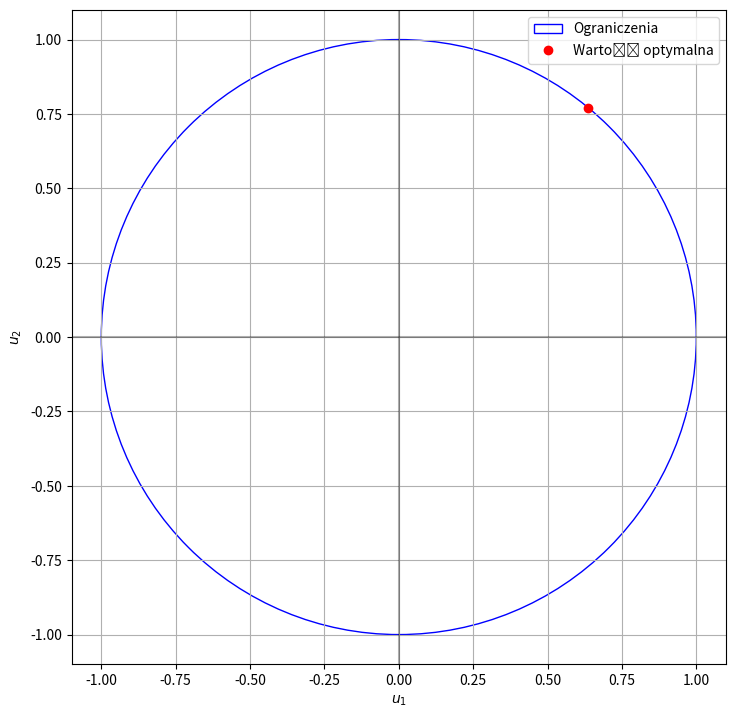

This figure's Python source:
import matplotlib.pyplot as plt
import numpy as np
import math
# A parameter for blocks
A_arr = np.array([
    [0.5, 0], 
    [0, 0.25]
])

# B parameter for blocks
B_arr = np.array([
    [1, 0], 
    [0, 1]
])

# connection matrix
H_arr = np.array([
    [0, 1], 
    [1, 0]
])

RADIUS = 1


# generate noise Z - data format:  [[z1, z2]]
def generateNoise(size : int, noise_range : float) -> np.ndarray:
    rng = np.random.default_rng(50)
    single_noise =  rng.uniform(-noise_range / 2, noise_range / 2, size * 2)
    noise_arr = np.array([[single_noise[i], single_noise[i + 1]] for i in range(0, len(single_noise) - 1, 2)])

    return noise_arr


# generate input U - data format: [[u1, u2]]
def generateInput(size : int) -> np.ndarray:
    rng = np.random.default_rng(50)
    single_input =  rng.normal(0, 1.5, size * 2)
    input_arr = np.array([[single_input[i], single_input[i + 1]] for i in range(0, len(single_input) - 1, 2)])

    return input_arr


def calculateOutput(input : np.ndarray, noise : np.ndarray) -> np.ndarray:
    input_vector = np.array([input]).T
    noise_vector = np.array([noise]).T

    # (I - AH)^-1
    bracket = np.linalg.inv(np.identity(2) - A_arr @ H_arr)

    # ((I - AH)^-1) * Bu + ((I - AH)^-1) * z
    return (bracket @ B_arr @ input_vector + bracket @ noise_vector)


# return array with input and output data: (U_arr, Y_arr)
def dataSimulation(size : int, noise_range : float) -> np.ndarray:
    U_arr = generateInput(size)
    noise_arr = generateNoise(size, noise_range)

    # Y_arr = [[[u1, u2],
    #           [y1, y2]]]
    Y_arr = np.empty((size, 2, 2))
    
    for i in range(len(Y_arr)):
        Y_arr[i][0] = U_arr[i]
        Y_arr[i][1] = calculateOutput(U_arr[i], noise_arr[i]).T[0] # extract data
        
    return Y_arr


# calculate A and B parameter for given block
def calculateParameters(U : np.ndarray, Y : np.ndarray, X : np.ndarray) -> np.ndarray:
    Wi = np.array([U, X])
    return Y @ Wi.T @ np.linalg.inv(Wi @ Wi.T)


def parametersIdentification(output : np.ndarray) -> None:
    # get U and Y for first and second block - data format: [[u, y]]
    first_block_UY = np.array([[output[i][0][0], output[i][1][0]] for i in range(len(output))])
    second_block_UY = np.array([[output[i][0][1], output[i][1][1]] for i in range(len(output))])

    # get X for first and second block
    # x = H * y
    first_block_X = np.array([(H_arr @ output[i][1])[0] for i in range(len(output))])
    second_block_X = np.array([(H_arr @ output[i][1])[1] for i in range(len(output))])

    b1, a1 = calculateParameters(first_block_UY[:, 0], first_block_UY[:, 1], first_block_X)
    print(f"Parametry dla pierwszego bloku: a = {a1}, b = {b1}")

    b2, a2 = calculateParameters(second_block_UY[:, 0], second_block_UY[:, 1], second_block_X)
    print(f"Parametry dla drugiego bloku: a = {a2}, b = {b2}\n")


def plotCirclePoint(u1: float, u2 : float) -> None:
    point = (u1, u2)

    fig, ax = plt.subplots(figsize=(8.5, 8.5))

    circle = plt.Circle((0, 0), RADIUS, edgecolor='b', fill=False, label="Ograniczenia")
    ax.add_patch(circle)

    ax.plot(*point, 'ro', label='Wartość optymalna')
    ax.set_aspect('equal')

    # draw the axis lines
    ax.axvline(0, color="black", alpha=0.3)
    ax.axhline(0, color="black", alpha=0.3)

    plt.legend(); plt.xlabel("$u_{1}$"); plt.ylabel("$u_{2}$"); plt.grid(True)
    plt.show()


def costFunction(U : np.ndarray, wanted : np.ndarray) -> float:
    y1, y2 = calculateOutput(U, [0, 0]).T[0]
    return (y1 - wanted[0]) ** 2 + (y2 - wanted[1]) ** 2

def calculateOptimalU1(wanted):
    l = -1
    p = 1
    epsilon = (abs(l) + abs(p)) / 100
    for i in range(10):
        u1 = (l + p) / 2
        leftLimit = u1 - epsilon
        rightLimit = u1 + epsilon
        leftLimitU2 = math.sqrt(1 - pow(leftLimit, 2))
        rightLimitU2 = math.sqrt(1 - pow(rightLimit, 2))
        leftU = [leftLimit, calculateOptimalU2(-leftLimitU2, leftLimitU2, leftLimit, wanted)]
        rightU = [rightLimit, calculateOptimalU2(-rightLimitU2, rightLimitU2, rightLimit, wanted)]
        leftY = np.linalg.inv(np.identity(2) - (A_arr @ H_arr)) @ B_arr @ leftU
        rightY = np.linalg.inv(np.identity(2) - (A_arr @ H_arr)) @ B_arr @ rightU
        leftQ = pow((leftY[0] - wanted[0]), 2) + pow((leftY[1] - wanted[1]), 2)
        rightQ = pow((rightY[0] - wanted[0]), 2) + pow((rightY[1] - wanted[1]), 2)
        if leftQ > rightQ:
            l = leftLimit
        else:
            p = rightLimit
        epsilon = epsilon / 2
    u1 = (l + p) / 2
    return u1

def calculateOptimalU2(L, P, U1, wanted):
    l = L
    p = P
    epsilon = (abs(l) + abs(p)) / 100
    for i in range(10):
        u2 = (l + p) / 2
        leftLimit = u2 - epsilon
        rightLimit = u2 + epsilon
        leftU = [U1, leftLimit]
        rightU = [U1, rightLimit]
        leftY = np.linalg.inv(np.identity(2) - (A_arr @ H_arr)) @ B_arr @ leftU
        rightY = np.linalg.inv(np.identity(2) - (A_arr @ H_arr)) @ B_arr @ rightU
        leftQ = pow((leftY[0] - wanted[0]), 2) + pow((leftY[1] - wanted[1]), 2)
        rightQ = pow((rightY[0] - wanted[0]), 2) + pow((rightY[1] - wanted[1]), 2)
        if leftQ > rightQ:
            l = leftLimit
        else:
            p = rightLimit
        epsilon = epsilon / 2
    u2 = (l + p) / 2
    return u2

def optimizeU(wanted : np.ndarray) -> None:
    # u_min = []
    # u1=0
    # optimal_u1 = calculateOptimalU1(u1,wanted)
    # optimal_u2 = calculateOptimalU2(optimal_u1,wanted)
    # cost = costFunction([optimal_u1,optimal_u2], wanted)
    # print(f"Optymalne u1: {optimal_u1}")
    # print(f"Optymalne u2: {optimal_u2}")
    # print(f"Minimalna wartość funkcji kosztu: {cost}")

    optU1 = calculateOptimalU1(wanted)
    l = math.sqrt(1 - pow(optU1, 2))
    optU2 = calculateOptimalU2(-l, l, optU1, wanted)

    print("Optymalna wartosc U1: ", optU1, "\nOptymalna wartosc U2: ", optU2)
    optU = [optU1, optU2]
    Y = np.linalg.inv(np.identity(2) - (A_arr @ H_arr)) @ B_arr @ optU
    quality = pow((Y[0] - 4), 2) + pow((Y[1] - 4), 2)
    print("Kryterium jakosci: ", quality)

    plotCirclePoint(optU1, optU2)




def main() -> None:
    size = 1000
    noise_range = 0.1
    wanted = np.array([4, 4])

    # output = dataSimulation(size, noise_range)
    # parametersIdentification(output)
    optimizeU(wanted)


def main() -> None:
    size = 1000
    noise_range = 0.1
    wanted = np.array([4, 4])

    # output = dataSimulation(size, noise_range)
    # parametersIdentification(output)
    optimizeU(wanted)


if __name__ == '__main__':
    main()